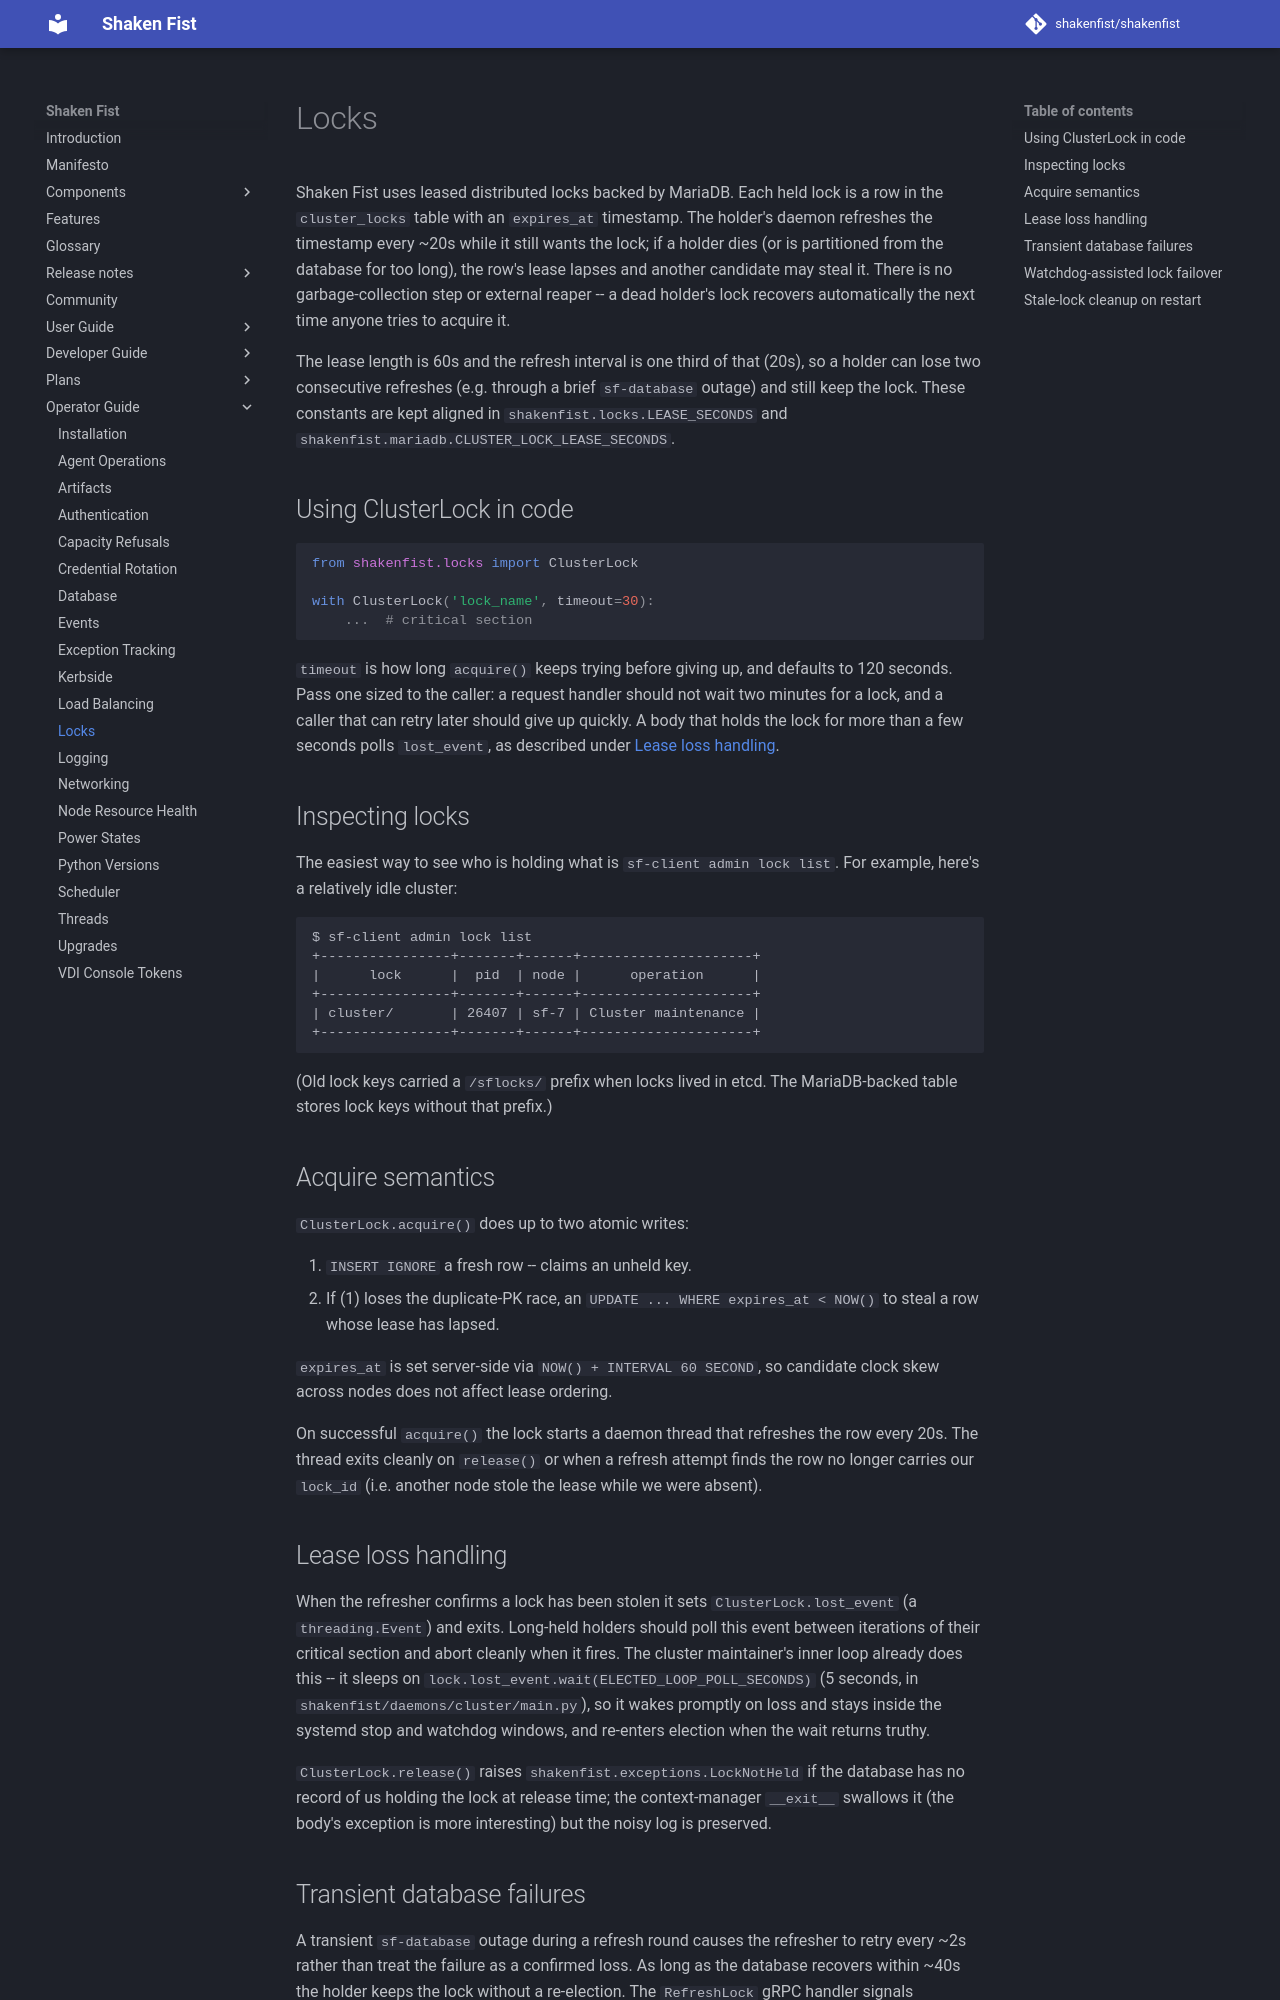

repository: shakenfist/shakenfist · page: operator_guide/locks/index.html · generator: mkdocs

# Locks

Shaken Fist uses leased distributed locks backed by MariaDB. Each
held lock is a row in the `cluster_locks` table with an `expires_at`
timestamp. The holder's daemon refreshes the timestamp every ~20s
while it still wants the lock; if a holder dies (or is partitioned
from the database for too long), the row's lease lapses and another
candidate may steal it. There is no garbage-collection step or
external reaper -- a dead holder's lock recovers automatically the
next time anyone tries to acquire it.

The lease length is 60s and the refresh interval is one third of that
(20s), so a holder can lose two consecutive refreshes (e.g. through a
brief `sf-database` outage) and still keep the lock. These constants
are kept aligned in `shakenfist.locks.LEASE_SECONDS` and
`shakenfist.mariadb.CLUSTER_LOCK_LEASE_SECONDS`.

## Using ClusterLock in code

```python
from shakenfist.locks import ClusterLock

with ClusterLock('lock_name', timeout=30):
    ...  # critical section
```

`timeout` is how long `acquire()` keeps trying before giving up, and
defaults to 120 seconds. Pass one sized to the caller: a request handler
should not wait two minutes for a lock, and a caller that can retry later
should give up quickly. A body that holds the lock for more than a few
seconds polls `lost_event`, as described under
[Lease loss handling](#lease-loss-handling).

## Inspecting locks

The easiest way to see who is holding what is `sf-client admin lock
list`. For example, here's a relatively idle cluster:

```
$ sf-client admin lock list
+----------------+-------+------+---------------------+
|      lock      |  pid  | node |      operation      |
+----------------+-------+------+---------------------+
| cluster/       | 26407 | sf-7 | Cluster maintenance |
+----------------+-------+------+---------------------+
```

(Old lock keys carried a `/sflocks/` prefix when locks lived in etcd.
The MariaDB-backed table stores lock keys without that prefix.)

## Acquire semantics

`ClusterLock.acquire()` does up to two atomic writes:

1. `INSERT IGNORE` a fresh row -- claims an unheld key.
2. If (1) loses the duplicate-PK race, an `UPDATE ... WHERE
   expires_at < NOW()` to steal a row whose lease has lapsed.

`expires_at` is set server-side via `NOW() + INTERVAL 60 SECOND`, so
candidate clock skew across nodes does not affect lease ordering.

On successful `acquire()` the lock starts a daemon thread that
refreshes the row every 20s. The thread exits cleanly on `release()`
or when a refresh attempt finds the row no longer carries our
`lock_id` (i.e. another node stole the lease while we were absent).

## Lease loss handling

When the refresher confirms a lock has been stolen it sets
`ClusterLock.lost_event` (a `threading.Event`) and exits. Long-held
holders should poll this event between iterations of their critical
section and abort cleanly when it fires. The cluster maintainer's
inner loop already does this -- it sleeps on
`lock.lost_event.wait(ELECTED_LOOP_POLL_SECONDS)` (5 seconds, in
`shakenfist/daemons/cluster/main.py`), so it wakes promptly on loss and
stays inside the systemd stop and watchdog windows, and re-enters
election when the wait returns truthy.

`ClusterLock.release()` raises `shakenfist.exceptions.LockNotHeld` if
the database has no record of us holding the lock at release time;
the context-manager `__exit__` swallows it (the body's exception is
more interesting) but the noisy log is preserved.
